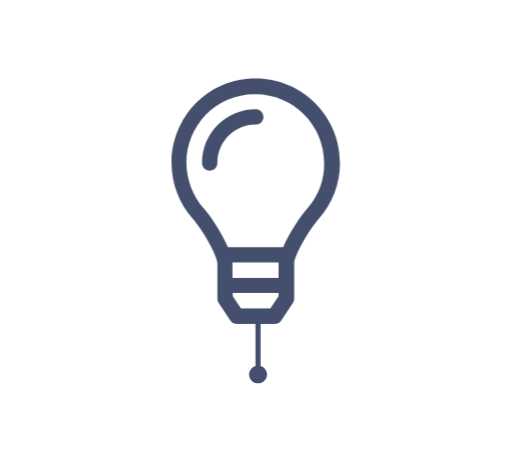
t = 0.00 s
t = 0.60 s: frame unchanged from t = 0.00 s, image omitted
t = 1.80 s: frame unchanged from t = 0.00 s, image omitted
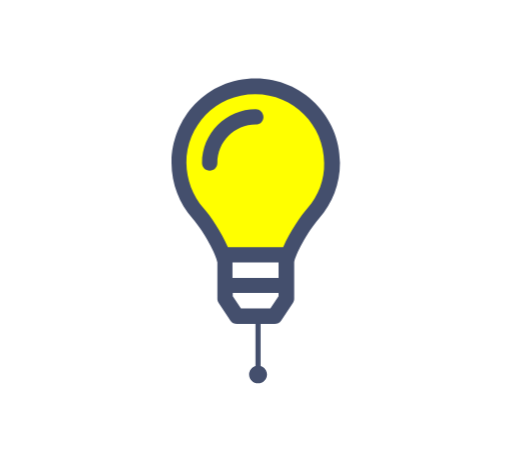
t = 2.60 s
t = 3.20 s: frame unchanged from t = 2.60 s, image omitted
t = 4.40 s: frame unchanged from t = 2.60 s, image omitted

The animated SVG that drew these frames (rendered in a browser with its animation timeline set to each time). Animation: 2 CSS @keyframes rules; one cycle of 5.20 s, repeats indefinitely.

<svg id="lightbulb" xmlns="http://www.w3.org/2000/svg" xmlns:xlink="http://www.w3.org/1999/xlink" viewBox="0 0 200 180" shape-rendering="geometricPrecision" text-rendering="geometricPrecision"><style><![CDATA[#lightbulb-lightbulb_x5f_string_to {animation: lightbulb-lightbulb_x5f_string_to__to 5200ms linear infinite normal forwards}@keyframes lightbulb-lightbulb_x5f_string_to__to { 0% {transform: translate(100.800000px,107.200000px)} 46.153846% {transform: translate(100.800000px,107.200000px)} 48.076923% {transform: translate(100.800000px,123px)} 50% {transform: translate(100.800000px,107.200000px)} 96.153846% {transform: translate(100.800000px,107.200000px)} 98.076923% {transform: translate(100.800000px,123px)} 100% {transform: translate(100.800000px,107.200000px)} }#lightbulb-lightbulb_x5f_color {animation: lightbulb-lightbulb_x5f_color_f_o 5200ms linear infinite normal forwards}@keyframes lightbulb-lightbulb_x5f_color_f_o { 0% {fill-opacity: 0} 46.153846% {fill-opacity: 0} 48.076923% {fill-opacity: 1} 96.153846% {fill-opacity: 1} 98.076923% {fill-opacity: 0} 100% {fill-opacity: 0} }]]></style><g id="lightbulb-lightbulb"><g id="lightbulb-lightbulb_x5f_string_to" transform="translate(100.800000,107.200000)"><path id="lightbulb-lightbulb_x5f_string" d="M101.800000,142.900000L101.800000,107.200000L99.800000,107.200000L99.800000,142.900000C98.400000,143.300000,97.300000,144.700000,97.300000,146.200000C97.300000,148.100000,98.900000,149.700000,100.800000,149.700000C102.700000,149.700000,104.300000,148.100000,104.300000,146.200000C104.300000,144.700000,103.200000,143.300000,101.800000,142.900000Z" transform="translate(-100.800000,-107.200000)" fill="rgb(68,79,109)" stroke="none" stroke-width="1"/></g><rect id="lightbulb-lightbulb_x5f_base" width="22" height="21" rx="0" ry="0" transform="matrix(1 0 0 1 88.80000000000000 100.20000000000000)" fill="rgb(255,255,255)" stroke="none" stroke-width="1"/><polygon id="lightbulb-lightbulb_x5f_color" points="99.900000,33.700000 86.700000,36.600000 74.800000,46.200000 69.800000,62.200000 72.900000,76.700000 83.800000,91.200000 88.800000,100.200000 110.800000,100.200000 115.700000,93.600000 121.800000,85.200000 126.800000,76.400000 130.400000,66.500000 127.800000,52.200000 119.800000,40.200000 110.800000,34.800000" fill="rgb(255,255,0)" fill-opacity="0" stroke="none" stroke-width="1"/><path id="lightbulb-lightbulb_x5f_outline" d="M99.900000,30.600000C80.600000,30.600000,67,46.200000,67,63.600000C67,71.900000,70.100000,79.400000,75.100000,85.200000C79.900000,90.700000,84.500000,99.600000,84.900000,102.500000L84.900000,116.600000C84.900000,117.200000,85.100000,117.800000,85.400000,118.300000L90,125.200000C90.600000,126,91.500000,126.500000,92.500000,126.500000L107.300000,126.500000C108.300000,126.500000,109.200000,126,109.800000,125.200000L114.400000,118.300000C114.700000,117.800000,114.900000,117.200000,114.900000,116.600000L114.900000,102.500000C115.300000,99.600000,119.900000,90.700000,124.700000,85.200000C129.800000,79.400000,132.800000,71.800000,132.800000,63.500000C132.800000,45.400000,118,30.600000,99.900000,30.600000ZM108.800000,115.600000L105.600000,120.400000L94.100000,120.400000L90.900000,115.600000L90.900000,114.400000L108.800000,114.400000L108.800000,115.600000L108.800000,115.600000ZM108.800000,108.500000L90.800000,108.500000L90.800000,102.500000L108.800000,102.500000L108.800000,108.500000ZM120.100000,81.300000C117.500000,84.300000,113.300000,90.300000,110.600000,96.500000L89,96.500000C86.300000,90.300000,82.200000,84.300000,79.500000,81.300000C75.200000,76.400000,72.900000,70.100000,72.800000,63.600000C72.800000,49.200000,84.100000,36.700000,99.700000,36.700000C114.600000,36.700000,126.600000,48.800000,126.600000,63.600000C126.800000,70.100000,124.400000,76.400000,120.100000,81.300000ZM99.900000,42.600000C88.300000,42.600000,78.900000,52,78.900000,63.600000C78.900000,65.300000,80.200000,66.600000,81.900000,66.600000C83.600000,66.600000,84.900000,65.300000,84.900000,63.600000C84.900000,55.300000,91.600000,48.600000,99.900000,48.600000C101.600000,48.600000,102.900000,47.300000,102.900000,45.600000C102.800000,43.900000,101.500000,42.600000,99.900000,42.600000Z" fill="rgb(68,79,109)" stroke="none" stroke-width="1"/></g></svg>